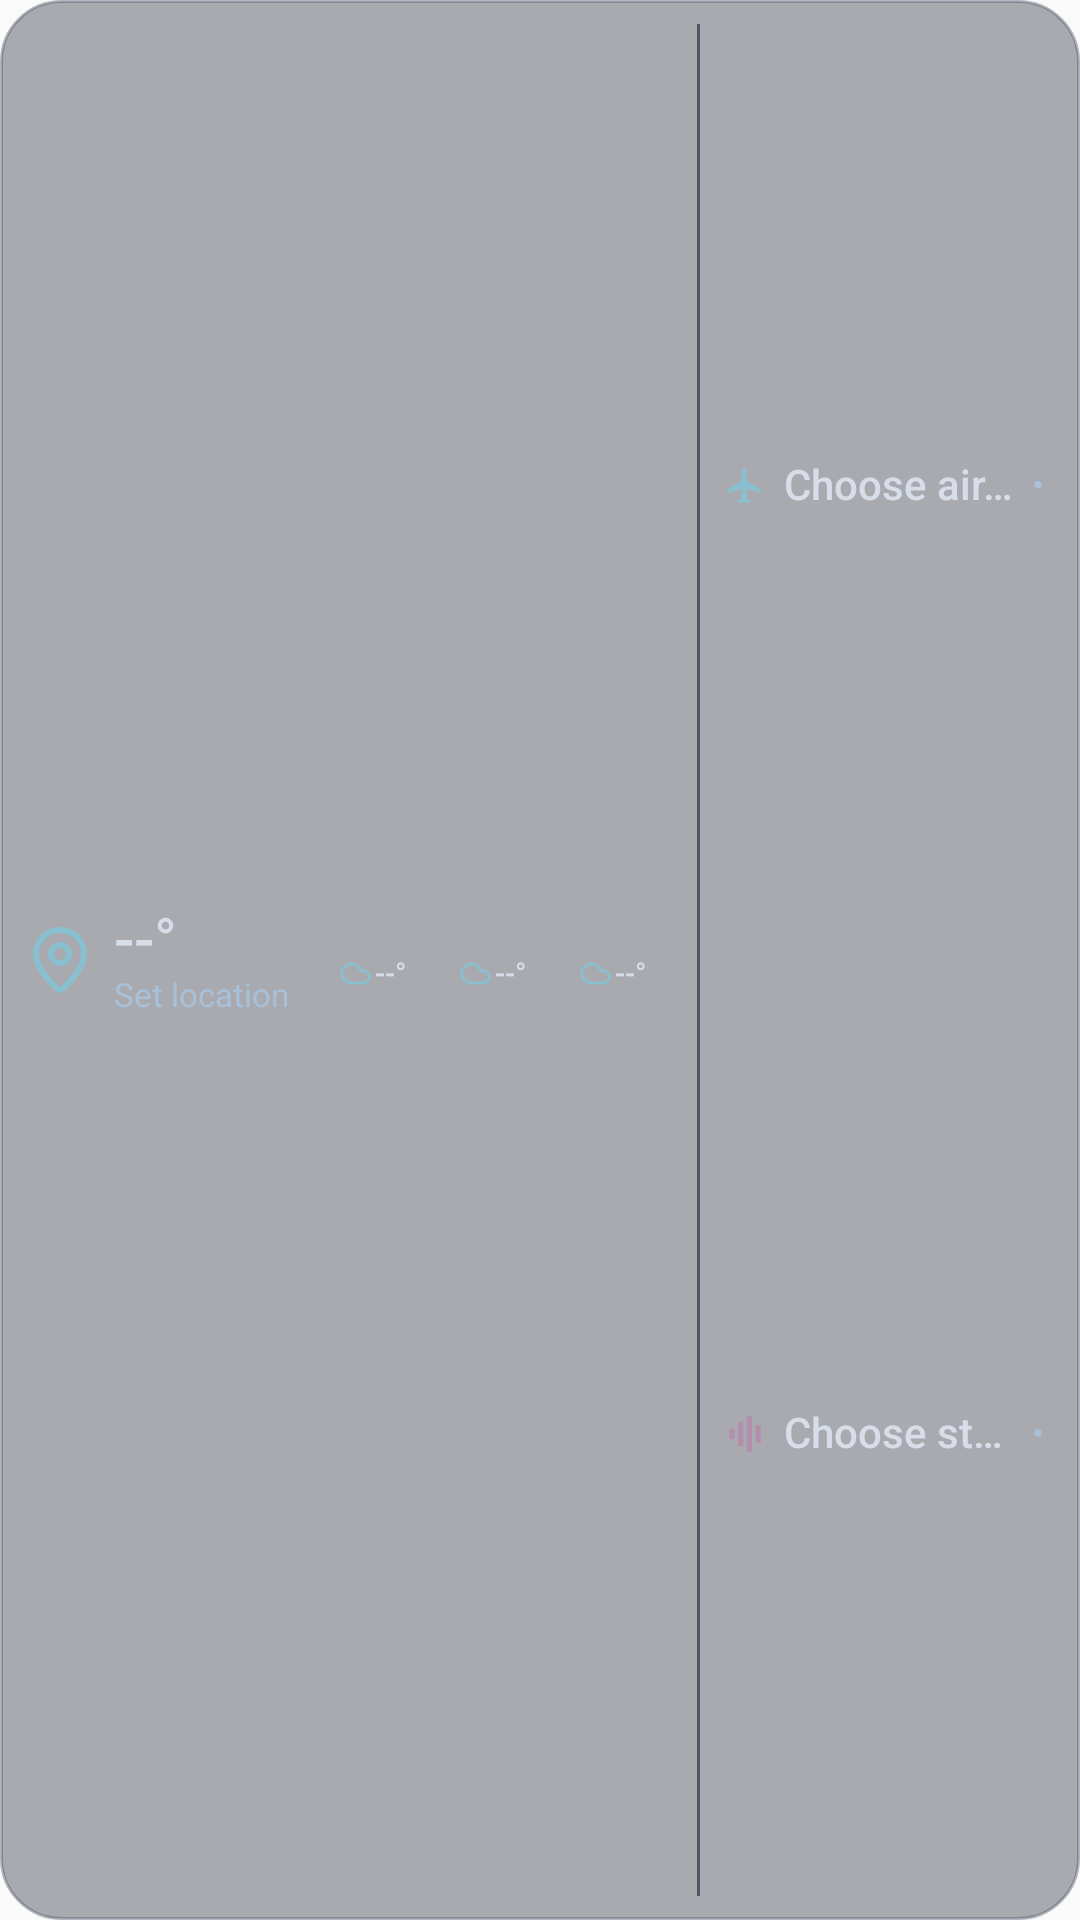

Layout XML and referenced resources for this Android screen:
<!-- AndroidManifest.xml: application theme Theme.Comsat -->
<!-- res/layout/comsat_widget_weather_forecast.xml -->
<?xml version="1.0" encoding="utf-8"?>
<LinearLayout xmlns:android="http://schemas.android.com/apk/res/android"
    android:id="@+id/widget_panel"
    android:layout_width="match_parent"
    android:layout_height="match_parent"
    android:background="@drawable/widget_background_nordic"
    android:gravity="center_vertical"
    android:orientation="horizontal"
    android:paddingHorizontal="8dp"
    android:paddingVertical="4dp">
    <LinearLayout
        android:id="@+id/widget_weather"
        android:layout_width="wrap_content"
        android:layout_height="match_parent"
        android:contentDescription="@string/widget_weather_set_location"
        android:gravity="center_vertical"
        android:orientation="horizontal">
        <ImageView
            android:id="@+id/widget_weather_icon"
            android:layout_width="24dp"
            android:layout_height="24dp"
            android:layout_marginEnd="6dp"
            android:importantForAccessibility="no"
            android:src="@drawable/widget_weather_location" />
        <LinearLayout
            android:layout_width="wrap_content"
            android:layout_height="wrap_content"
            android:orientation="vertical">
            <TextView
                android:id="@+id/widget_weather_temp"
                android:layout_width="wrap_content"
                android:layout_height="wrap_content"
                android:ellipsize="end"
                android:fontFamily="sans-serif-medium"
                android:includeFontPadding="false"
                android:maxLines="1"
                android:maxWidth="@dimen/widget_weather_text_max_width"
                android:text="@string/widget_weather_no_data"
                android:textColor="#D8DEE9"
                android:textSize="20sp" />
            <TextView
                android:id="@+id/widget_weather_place"
                android:layout_width="wrap_content"
                android:layout_height="wrap_content"
                android:ellipsize="end"
                android:includeFontPadding="false"
                android:maxLines="1"
                android:maxWidth="@dimen/widget_weather_text_max_width"
                android:text="@string/widget_weather_set_location"
                android:textColor="#A8C0D8"
                android:textSize="11sp" />
        </LinearLayout>
    </LinearLayout>
    
    <LinearLayout
        android:id="@+id/widget_forecast"
        android:layout_width="@dimen/widget_forecast_width"
        android:layout_height="match_parent"
        android:layout_marginStart="8dp"
        android:gravity="center_vertical"
        android:orientation="vertical">
        <ImageView
            android:id="@+id/widget_forecast_chart"
            android:layout_width="match_parent"
            android:layout_height="@dimen/widget_forecast_chart_height"
            android:layout_marginBottom="2dp"
            android:importantForAccessibility="no"
            android:scaleType="fitXY" />
        <LinearLayout
            android:layout_width="match_parent"
            android:layout_height="wrap_content"
            android:baselineAligned="false"
            android:importantForAccessibility="noHideDescendants"
            android:orientation="horizontal">
            <LinearLayout
                android:layout_width="0dp"
                android:layout_height="wrap_content"
                android:layout_weight="1"
                android:gravity="center_horizontal"
                android:orientation="vertical">
                <LinearLayout
                    android:layout_width="wrap_content"
                    android:layout_height="wrap_content"
                    android:gravity="center_vertical"
                    android:orientation="horizontal">
                    <ImageView
                        android:id="@+id/widget_forecast_icon_1"
                        android:layout_width="11dp"
                        android:layout_height="11dp"
                        android:layout_marginEnd="1dp"
                        android:importantForAccessibility="no"
                        android:src="@drawable/widget_weather_cloudy" />
                    <TextView
                        android:id="@+id/widget_forecast_temp_1"
                        android:layout_width="wrap_content"
                        android:layout_height="wrap_content"
                        android:fontFamily="sans-serif-medium"
                        android:includeFontPadding="false"
                        android:maxLines="1"
                        android:text="@string/widget_weather_no_data"
                        android:textColor="#D8DEE9"
                        android:textSize="10sp" />
                </LinearLayout>
                <TextView
                    android:id="@+id/widget_forecast_time_1"
                    android:layout_width="wrap_content"
                    android:layout_height="wrap_content"
                    android:layout_marginTop="1dp"
                    android:includeFontPadding="false"
                    android:maxLines="1"
                    android:textColor="#A8C0D8"
                    android:textSize="8.5sp" />
            </LinearLayout>
            <LinearLayout
                android:layout_width="0dp"
                android:layout_height="wrap_content"
                android:layout_weight="1"
                android:gravity="center_horizontal"
                android:orientation="vertical">
                <LinearLayout
                    android:layout_width="wrap_content"
                    android:layout_height="wrap_content"
                    android:gravity="center_vertical"
                    android:orientation="horizontal">
                    <ImageView
                        android:id="@+id/widget_forecast_icon_2"
                        android:layout_width="11dp"
                        android:layout_height="11dp"
                        android:layout_marginEnd="1dp"
                        android:importantForAccessibility="no"
                        android:src="@drawable/widget_weather_cloudy" />
                    <TextView
                        android:id="@+id/widget_forecast_temp_2"
                        android:layout_width="wrap_content"
                        android:layout_height="wrap_content"
                        android:fontFamily="sans-serif-medium"
                        android:includeFontPadding="false"
                        android:maxLines="1"
                        android:text="@string/widget_weather_no_data"
                        android:textColor="#D8DEE9"
                        android:textSize="10sp" />
                </LinearLayout>
                <TextView
                    android:id="@+id/widget_forecast_time_2"
                    android:layout_width="wrap_content"
                    android:layout_height="wrap_content"
                    android:layout_marginTop="1dp"
                    android:includeFontPadding="false"
                    android:maxLines="1"
                    android:textColor="#A8C0D8"
                    android:textSize="8.5sp" />
            </LinearLayout>
            <LinearLayout
                android:layout_width="0dp"
                android:layout_height="wrap_content"
                android:layout_weight="1"
                android:gravity="center_horizontal"
                android:orientation="vertical">
                <LinearLayout
                    android:layout_width="wrap_content"
                    android:layout_height="wrap_content"
                    android:gravity="center_vertical"
                    android:orientation="horizontal">
                    <ImageView
                        android:id="@+id/widget_forecast_icon_3"
                        android:layout_width="11dp"
                        android:layout_height="11dp"
                        android:layout_marginEnd="1dp"
                        android:importantForAccessibility="no"
                        android:src="@drawable/widget_weather_cloudy" />
                    <TextView
                        android:id="@+id/widget_forecast_temp_3"
                        android:layout_width="wrap_content"
                        android:layout_height="wrap_content"
                        android:fontFamily="sans-serif-medium"
                        android:includeFontPadding="false"
                        android:maxLines="1"
                        android:text="@string/widget_weather_no_data"
                        android:textColor="#D8DEE9"
                        android:textSize="10sp" />
                </LinearLayout>
                <TextView
                    android:id="@+id/widget_forecast_time_3"
                    android:layout_width="wrap_content"
                    android:layout_height="wrap_content"
                    android:layout_marginTop="1dp"
                    android:includeFontPadding="false"
                    android:maxLines="1"
                    android:textColor="#A8C0D8"
                    android:textSize="8.5sp" />
            </LinearLayout>
        </LinearLayout>
    </LinearLayout>
    <ImageView
        android:id="@+id/widget_weather_divider"
        android:layout_width="1dp"
        android:layout_height="match_parent"
        android:layout_marginHorizontal="8dp"
        android:layout_marginVertical="4dp"
        android:background="#4C566A"
        android:importantForAccessibility="no" />
    <LinearLayout
        android:id="@+id/widget_mix"
        android:layout_width="0dp"
        android:layout_height="match_parent"
        android:layout_weight="1"
        android:orientation="vertical">
        <include layout="@layout/widget_mix_rows" />
    </LinearLayout>
</LinearLayout>
<!-- res/layout/widget_mix_rows.xml (included above) -->
<?xml version="1.0" encoding="utf-8"?>
<merge xmlns:android="http://schemas.android.com/apk/res/android">
    <LinearLayout
        android:layout_width="match_parent"
        android:layout_height="0dp"
        android:layout_weight="1"
        android:gravity="center_vertical"
        android:orientation="horizontal">
        <ImageView
            android:id="@+id/widget_airport_icon"
            android:layout_width="14dp"
            android:layout_height="14dp"
            android:layout_marginEnd="6dp"
            android:importantForAccessibility="no"
            android:src="@drawable/widget_airport" />
        <TextView
            android:id="@+id/widget_airport_source"
            android:layout_width="0dp"
            android:layout_height="wrap_content"
            android:layout_weight="1"
            android:ellipsize="end"
            android:fontFamily="sans-serif-medium"
            android:includeFontPadding="false"
            android:maxLines="1"
            android:text="@string/widget_choose_airport"
            android:textColor="#D8DEE9"
            android:textSize="14sp" />
        <TextView
            android:id="@+id/widget_airport_status"
            android:layout_width="12dp"
            android:layout_height="wrap_content"
            android:gravity="center"
            android:includeFontPadding="false"
            android:text="@string/widget_status_dot"
            android:textColor="#A8C0D8"
            android:textSize="12sp"
            android:contentDescription="@string/widget_not_selected" />
    </LinearLayout>
    <LinearLayout
        android:layout_width="match_parent"
        android:layout_height="0dp"
        android:layout_weight="1"
        android:gravity="center_vertical"
        android:orientation="horizontal">
        <ImageView
            android:id="@+id/widget_station_icon"
            android:layout_width="14dp"
            android:layout_height="14dp"
            android:layout_marginEnd="6dp"
            android:importantForAccessibility="no"
            android:src="@drawable/widget_radio" />
        <TextView
            android:id="@+id/widget_station_source"
            android:layout_width="0dp"
            android:layout_height="wrap_content"
            android:layout_weight="1"
            android:ellipsize="end"
            android:fontFamily="sans-serif-medium"
            android:includeFontPadding="false"
            android:maxLines="1"
            android:text="@string/widget_choose_station"
            android:textColor="#D8DEE9"
            android:textSize="14sp" />
        <TextView
            android:id="@+id/widget_station_status"
            android:layout_width="12dp"
            android:layout_height="wrap_content"
            android:gravity="center"
            android:includeFontPadding="false"
            android:text="@string/widget_status_dot"
            android:textColor="#A8C0D8"
            android:textSize="12sp"
            android:contentDescription="@string/widget_not_selected" />
    </LinearLayout>
</merge>
<!-- resources referenced by this layout -->
<resources>
  <dimen name="widget_forecast_chart_height">18dp</dimen>
  <dimen name="widget_forecast_width">120dp</dimen>
  <dimen name="widget_weather_text_max_width">64dp</dimen>
  <!-- drawable widget_airport (drawable) -->
  <?xml version="1.0" encoding="utf-8"?>
  <vector xmlns:android="http://schemas.android.com/apk/res/android"
      android:width="32dp" android:height="32dp" android:viewportWidth="24" android:viewportHeight="24">
      <path android:fillColor="#88C0D0"
          android:pathData="M21,16V14L13,9V3.5C13,2.67 12.33,2 11.5,2S10,2.67 10,3.5V9L2,14V16L10,13.5V19L8,20.5V22L11.5,21L15,22V20.5L13,19V13.5Z" />
  </vector>
  <!-- drawable widget_background_nordic (drawable) -->
  <?xml version="1.0" encoding="utf-8"?>
  <shape xmlns:android="http://schemas.android.com/apk/res/android">
      <solid android:color="#662E3440" />
      <stroke android:width="1dp" android:color="#664C566A" />
      <corners android:radius="20dp" />
  </shape>
  <!-- drawable widget_radio (drawable) -->
  <?xml version="1.0" encoding="utf-8"?>
  <vector xmlns:android="http://schemas.android.com/apk/res/android"
      android:width="32dp" android:height="32dp" android:viewportWidth="24" android:viewportHeight="24">
      <path android:fillColor="#B48EAD"
          android:pathData="M3,9H6V15H3ZM8,5H11V19H8ZM13,2H16V22H13ZM18,7H21V17H18Z" />
  </vector>
  <!-- drawable widget_weather_cloudy (drawable) -->
  <?xml version="1.0" encoding="utf-8"?>
  <vector xmlns:android="http://schemas.android.com/apk/res/android"
      android:width="24dp" android:height="24dp" android:viewportWidth="24" android:viewportHeight="24">
      <path
          android:pathData="M17.5,19H9a7,7 0 1,1 6.71,-9h1.79a4.5,4.5 0 1,1 0,9z"
          android:strokeColor="#88C0D0"
          android:strokeLineCap="round"
          android:strokeLineJoin="round"
          android:strokeWidth="2" />
  </vector>
  <!-- drawable widget_weather_location (drawable) -->
  <?xml version="1.0" encoding="utf-8"?>
  <vector xmlns:android="http://schemas.android.com/apk/res/android"
      android:width="24dp" android:height="24dp" android:viewportWidth="24" android:viewportHeight="24">
      <path
          android:pathData="M20,10c0,4.99 -5.54,10.19 -7.4,11.8a1,1 0 0,1 -1.2,0C9.54,20.19 4,14.99 4,10a8,8 0 0,1 16,0z"
          android:strokeColor="#88C0D0"
          android:strokeLineCap="round"
          android:strokeLineJoin="round"
          android:strokeWidth="2" />
      <path
          android:pathData="M12,7a3,3 0 1,0 0,6a3,3 0 1,0 0,-6z"
          android:strokeColor="#88C0D0"
          android:strokeLineCap="round"
          android:strokeLineJoin="round"
          android:strokeWidth="2" />
  </vector>
  <string name="widget_choose_airport">Choose airport</string>
  <string name="widget_choose_station">Choose station</string>
  <string name="widget_not_selected">NOT SELECTED</string>
  <string name="widget_status_dot" translatable="false">•</string>
  <string name="widget_weather_no_data" translatable="false">--°</string>
  <string name="widget_weather_set_location">Set location</string>
  <style name="Theme.Comsat" parent="android:Theme.Material.Light.NoActionBar" />
</resources>
